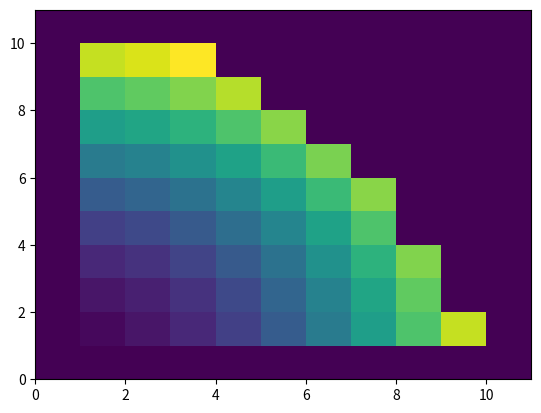

This chart was generated by the following Python code:
import numpy as np
import matplotlib.pyplot as plt
from sympy.solvers import solve
from sympy import Symbol

'''
this file holdes general utility-functions used in the project in genereal
'''

def isreal(num):
    '''
    :param num: number which we want to check is real or not
    '''
    if num.imag != 0:
        result = False
    else:
        result = True

def get_projection_point(p: tuple):
    '''
    :param p: A tuple reåresenting the point from which we want to project onto 1-x^2
    '''
    r = Symbol('r')
    sol = solve(p[0] + r*(1 - 2*p[1]) - 2*r**3, r)
    r = sol[0]
    return (r, 1-r**2)

def unpack_interior_nodes(vec, end_pts):
    '''
    Unpacks a 1D vector to a 2D meshgrid
    :param vec: 1d vector contianing values
    :param end_pts: array containint indexes of each rows rightmost interior point
    :return: 2d array of vec's values (0 where vec is not defined)
    '''
    N = end_pts[-1]
    if len(vec) != N:
        raise ValueError(f"Incorrect shape: {len(vec)}. Expected: {N}")

    grid = np.zeros(shape=(len(end_pts)+2, len(end_pts)+2))

    end_pts = np.insert(end_pts, 0, 0) # Prepend 0
    for i, n in enumerate(end_pts[:-1]):
        grid[i+1, 1:np.diff(end_pts)[i]+1] = vec[n:end_pts[i+1]]


    return grid

def pack_interior_nodes(grid, end_pts):
    '''
    Packs a 2d grid into a 1d vector, only keeping end_pts[i] nodes
    at row i. Note that grid[0] corresponds to x = 0 and so on
    :param grid: 2d array containing values on a grid
    :param end_pts: array containint indexes of each rows rightmost interior point
    :return: 1d array of interior nodes on the grid
    '''

    N = end_pts[-1]
    expected_shape = (len(end_pts) + 2, len(end_pts) + 2)
    if grid.shape != expected_shape:
        raise ValueError(f"Incorrect shape: {grid.shape}. Expected: ({expected_shape})")
    
    # We are only interrested in interior points
    grid = grid[1:-1, 1:]

    end_pts = np.insert(end_pts, 0, 0) # Prepend 0
    vec = np.zeros(N)
    print(end_pts)
    for i, row in enumerate(grid):
        vec[end_pts[i]:end_pts[i+1]] = row[:np.diff(end_pts)[i]]

    return vec

def test_pack():
    M = 10
    x, h = np.linspace(0, 1, M+1, retstep=True)
    y = np.copy(x)

    X, Y = np.meshgrid(x, y)
    Z = X**2 + Y**2


    # TODO: create a separate function perfoming this tast vvvvvv
    # Find the number of interior points at each y
    end_pts = np.zeros(M-1, dtype=np.int64)
    for i, x in enumerate(x[1:-1]):
        n = (np.sqrt(1-x) - np.sqrt(1-x)%h)/h
        end_pts [i] = end_pts[i-1]
        end_pts [i] += n if n*h != np.sqrt(1-x) else n - 1


    plt.pcolormesh(Z)

    Z = pack_interior_nodes(Z, end_pts)
    Z = unpack_interior_nodes(Z, end_pts)
    plt.pcolormesh(Z)

    plt.show()


if __name__=="__main__":
    test_pack()
